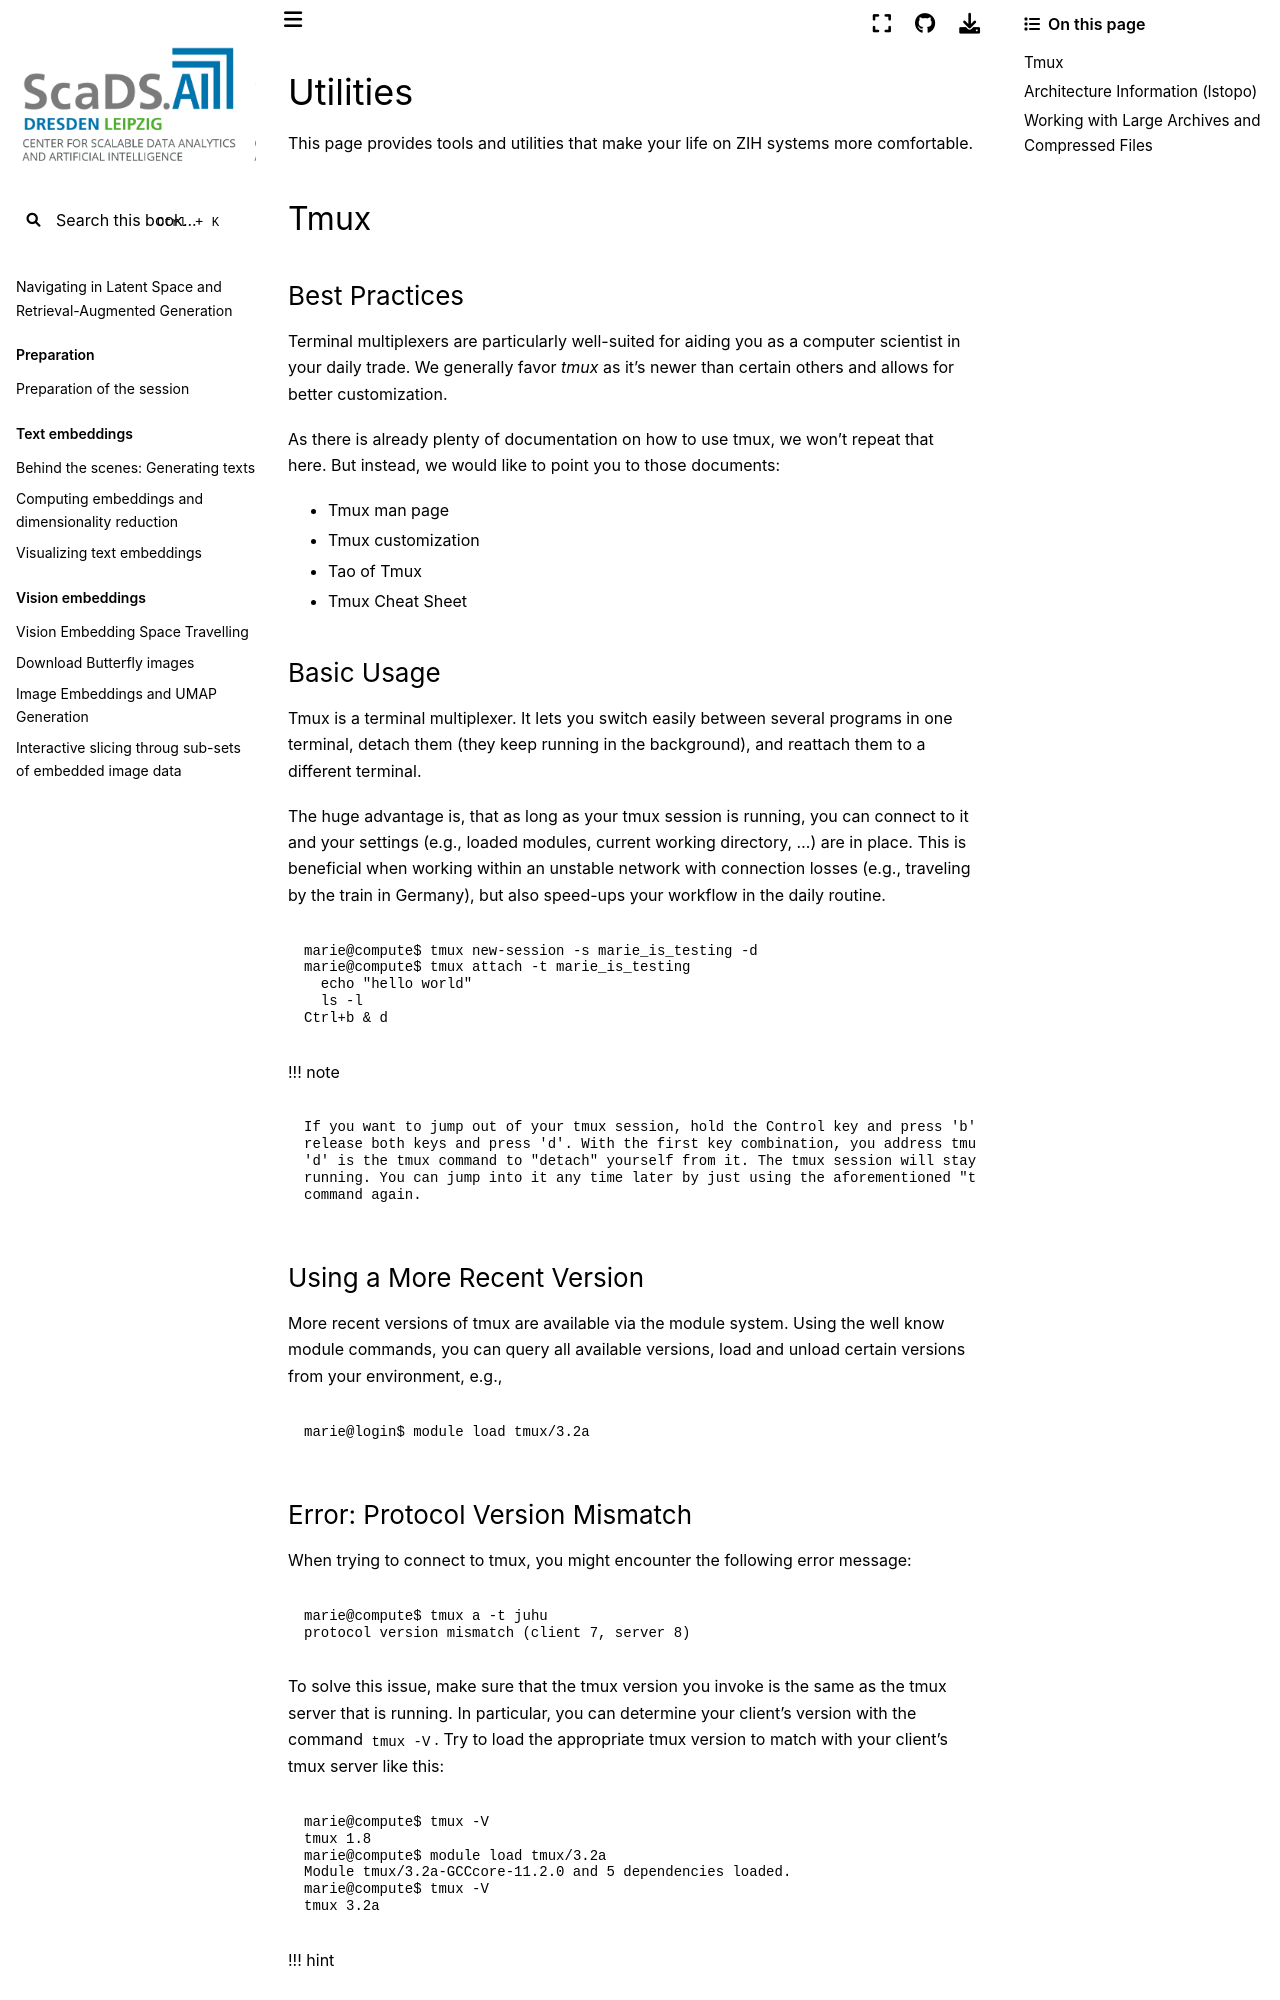

repository: ScaDS/rag-2026 · page: 04_rag_advanced/hpc-compendium/doc.zih.tu-dresden.de/docs/software/utilities.html · generator: jekyll

# Utilities

This page provides tools and utilities that make your life on ZIH systems more comfortable.

## Tmux

### Best Practices

Terminal multiplexers are particularly well-suited for aiding you as a computer scientist in your
daily trade. We generally favor *tmux* as it's newer than certain others and allows for better
customization.

As there is already plenty of documentation on how to use tmux, we won't repeat that here. But
instead, we would like to point you to those documents:

* [Tmux man page](https://manpages.org/tmux)
* [Tmux customization](https://tmuxguide.readthedocs.io/en/latest/tmux/tmux.html#tmux-conf)
* [Tao of Tmux](https://tao-of-tmux.readthedocs.io/en/latest/)
* [Tmux Cheat Sheet](https://tmuxcheatsheet.com/)

### Basic Usage

Tmux is a terminal multiplexer. It lets you switch easily between several programs in one
terminal, detach them (they keep running in the background), and reattach them to a different
terminal.

The huge advantage is, that as long as your tmux session is running, you can connect to it and your
settings (e.g., loaded modules, current working directory, ...) are in place. This is
beneficial when working within an unstable network with connection losses (e.g., traveling by the
train in Germany), but also speed-ups your workflow in the daily routine.

```console
marie@compute$ tmux new-session -s marie_is_testing -d
marie@compute$ tmux attach -t marie_is_testing
  echo "hello world"
  ls -l
Ctrl+b & d
```

!!! note

    If you want to jump out of your tmux session, hold the Control key and press 'b'. After that,
    release both keys and press 'd'. With the first key combination, you address tmux itself, whereas
    'd' is the tmux command to "detach" yourself from it. The tmux session will stay alive and
    running. You can jump into it any time later by just using the aforementioned "tmux attach"
    command again.

### Using a More Recent Version

More recent versions of tmux are available via the module system. Using the well know
[module commands](modules.md#module-commands), you can query all available versions, load and unload
certain versions from your environment, e.g.,

```console
marie@login$ module load tmux/3.2a
```

### Error: Protocol Version Mismatch

When trying to connect to tmux, you might encounter the following error message:

```console
marie@compute$ tmux a -t juhu
protocol version mismatch (client 7, server 8)
```

To solve this issue, make sure that the tmux version you invoke
is the same as the tmux server that is running.
In particular, you can determine your client's version with the command `tmux -V`.
Try to [load the appropriate tmux version](#using-a-more-recent-version) to match with your
client's tmux server like this:

```console
marie@compute$ tmux -V
tmux 1.8
marie@compute$ module load tmux/3.2a
Module tmux/3.2a-GCCcore-11.2.0 and 5 dependencies loaded.
marie@compute$ tmux -V
tmux 3.2a
```

!!! hint

    When your client's version is newer than the server version, the aforementioned approach
    won't help you. In that case, you need to unload the loaded tmux module to downgrade
    the client to the client version that is supplied with the operating system (which
    should have a lower version number).
